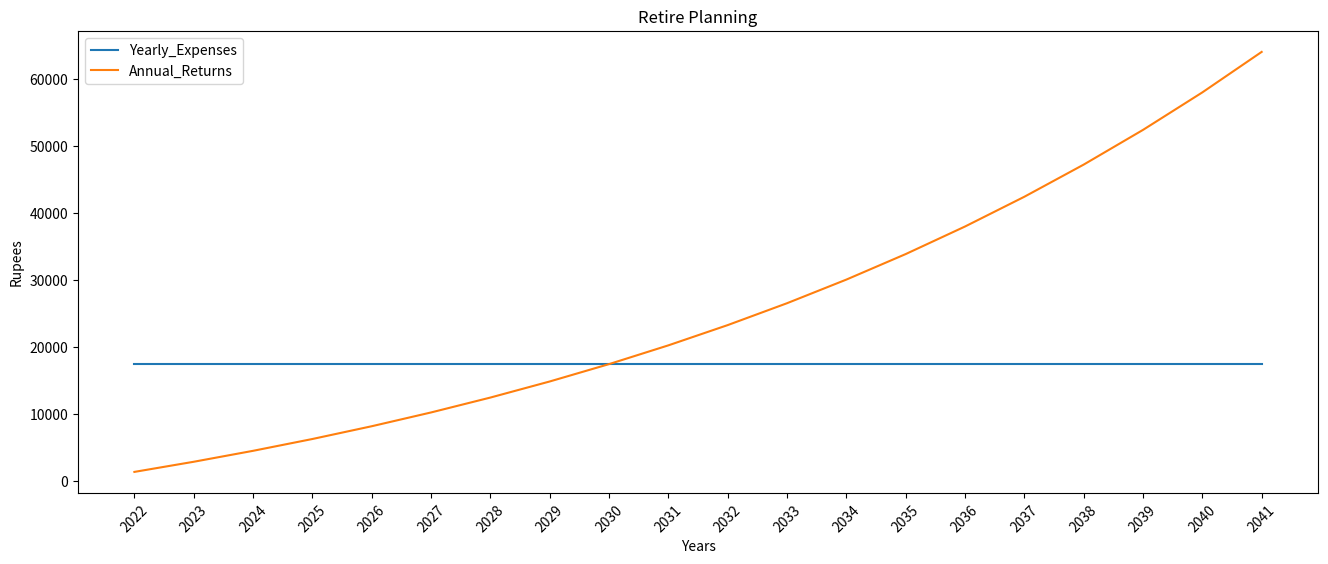

Source code (Python):
# -*- coding: utf-8 -*-
"""
Created on Thu Jul 14 20:43:18 2022

[redacted]
"""

import pandas as pd
import numpy 
import matplotlib.pyplot as plt

#creating list
Year = []
Yearly_Income = []
Yearly_Expenses = []
Annual_Returns = []
Yearly_Investments = []

#all the inputs
income = 35000     #annual income
expense = income / 2    #assuming half the income goes in expenses
interest_rate = 0.08         #taking 8% as an interest rate per year
investment = income / 2       #assuming half the income goes to investment
annual_return = investment * interest_rate #calculating the annual return
year = 2022

#append the first values to the list
Year.append(year)
Yearly_Income.append(income)
Yearly_Expenses.append(expense)
Yearly_Investments.append(investment)
Annual_Returns.append(annual_return)

#Loop for n years

invested_years = 20   #doing this for 20 years

for i in range(0,invested_years-1):
  #update the investment to the previous investment plus the previous annual return  plus half of your income
  investment = investment + annual_return + income / 2      
  #Update the annual return to the current investment time the interest rate
  annual_return = investment * interest_rate

  #append the new data to the list
  Year.append(year + i + 1 )
  Yearly_Income.append(income)
  Yearly_Expenses.append(expense)
  Yearly_Investments.append(investment)
  Annual_Returns.append(annual_return)
  
#Creating a data frame
df= pd.DataFrame()
df['Year'] = Year
df['Yearly_Income'] = Yearly_Income
df['Yearly_Expenses'] = Yearly_Expenses
df['Yearly_Investment'] = Yearly_Investments
df['Annual_Returns'] = Annual_Returns

print(df)

#visualzing the data
plt.figure(figsize=(16,6))
plt.plot(df['Year'],df['Yearly_Expenses'], label = 'Yearly_Expenses')
plt.plot(df['Year'],df['Annual_Returns'], label = 'Annual_Returns')
plt.xticks(rotation = 45)
plt.title('Retire Planning')
plt.xlabel('Years')
plt.ylabel('Rupees')
plt.xticks(df['Year'])
plt.legend()
plt.show()  


#show the year/row where you can live with returns
df[df.Yearly_Expenses <= df.Annual_Returns].head(1)